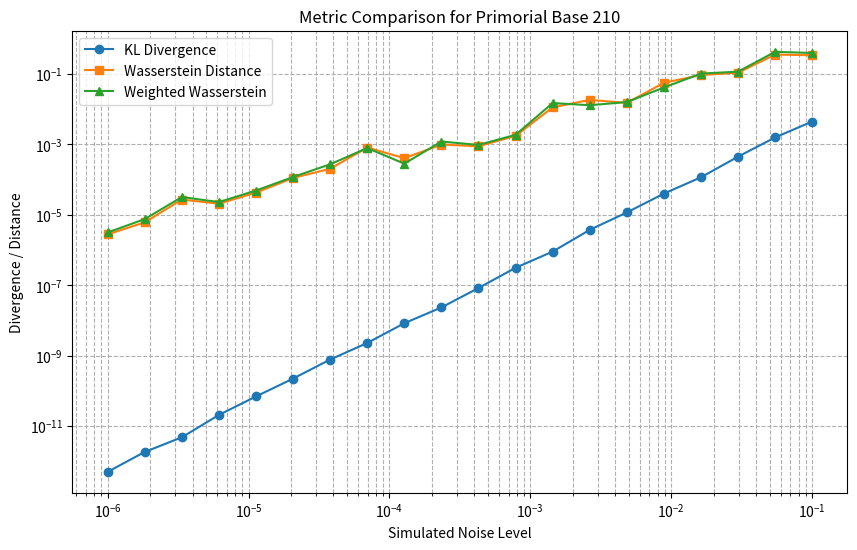
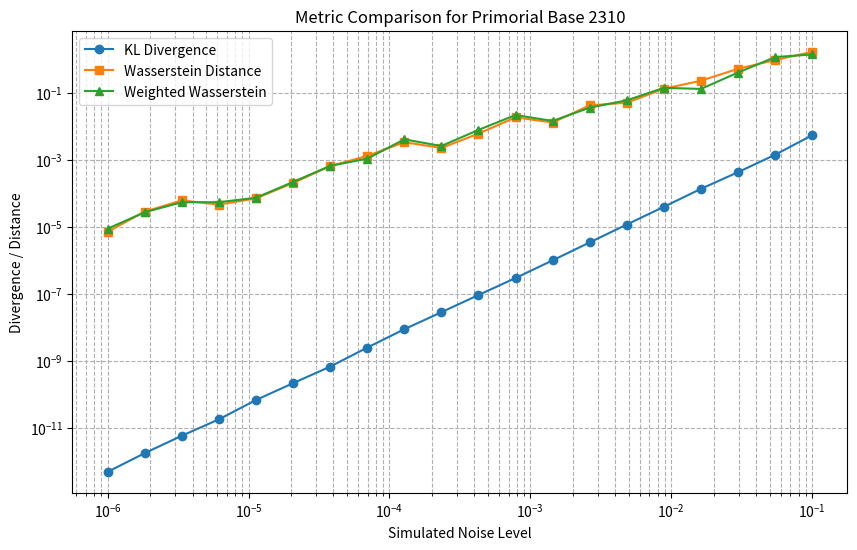

These charts were generated, in order, by the following Python code:
import sys
sys.stdout.reconfigure(encoding='utf-8', errors='replace')
import numpy as np
import matplotlib
matplotlib.use('Agg')
import matplotlib.pyplot as plt
from scipy.stats import entropy, wasserstein_distance

def generate_distributions(n_classes, noise_level):
    """
    Simulates an ideal uniform distribution over n_classes and a noisy measured distribution.
    """
    ideal = np.ones(n_classes) / n_classes
    # Add random noise, ensuring probabilities remain positive
    noise = np.random.normal(0, noise_level / n_classes, n_classes)
    measured = ideal + noise
    measured = np.clip(measured, 1e-12, None)
    measured /= measured.sum()
    return ideal, measured

def kl_divergence(p, q):
    """Computes KL divergence from q to p."""
    return entropy(p, q)

def weighted_wasserstein(u_values, v_values, u_weights=None, v_weights=None):
    """Computes Wasserstein distance, with optional weights."""
    return wasserstein_distance(u_values, v_values, u_weights, v_weights)

def generate_non_uniform_weights(n_classes):
    """
    Simulates non-uniform weights for residue classes, emphasizing robust classes.
    """
    weights = np.random.uniform(0.5, 1.5, n_classes)
    weights /= weights.sum()
    return weights

def run_experiments():
    np.random.seed(42)
    primorials = [210, 2310]
    noise_levels = np.logspace(-1, -6, 20)
    
    print("Testing Hypothesis 1: Metric-robustness of Wasserstein vs KL Divergence")
    print("Testing Hypothesis 2: Impact of Non-Uniform Weighting")
    print("-" * 60)
    
    results = {p: {'kl': [], 'wass': [], 'weighted_wass': []} for p in primorials}
    
    for p in primorials:
        print(f"\nEvaluating primorial base {p}")
        weights = generate_non_uniform_weights(p)
        classes = np.arange(p)
        
        for noise in noise_levels:
            ideal, measured = generate_distributions(p, noise)
            
            # Metrics
            kl = kl_divergence(measured, ideal)
            wass = weighted_wasserstein(classes, classes, u_weights=measured, v_weights=ideal)
            
            # Weighted Wasserstein (simulating modified distribution space)
            weighted_ideal = ideal * weights
            weighted_ideal /= weighted_ideal.sum()
            weighted_measured = measured * weights
            weighted_measured /= weighted_measured.sum()
            
            wass_w = weighted_wasserstein(classes, classes, u_weights=weighted_measured, v_weights=weighted_ideal)
            
            results[p]['kl'].append(kl)
            results[p]['wass'].append(wass)
            results[p]['weighted_wass'].append(wass_w)
            
        print(f"Min KL Divergence: {min(results[p]['kl']):.2e}")
        print(f"Min Wasserstein: {min(results[p]['wass']):.2e}")
        print(f"Min Weighted Wasserstein: {min(results[p]['weighted_wass']):.2e}")

    # Plotting
    for p in primorials:
        plt.figure(figsize=(10, 6))
        plt.loglog(noise_levels, results[p]['kl'], marker='o', label='KL Divergence')
        plt.loglog(noise_levels, results[p]['wass'], marker='s', label='Wasserstein Distance')
        plt.loglog(noise_levels, results[p]['weighted_wass'], marker='^', label='Weighted Wasserstein')
        
        plt.xlabel('Simulated Noise Level')
        plt.ylabel('Divergence / Distance')
        plt.title(f'Metric Comparison for Primorial Base {p}')
        plt.legend()
        plt.grid(True, which="both", ls="--")
        plt.savefig(f'metric_comparison_base_{p}.png')
        plt.close()

if __name__ == "__main__":
    run_experiments()
    print("\n" + "="*60)
    print("CONCLUSIONS:")
    print("1. KL Divergence shows high sensitivity to local statistical noise, often plateauing or behaving erratically at very low noise levels, consistent with prior findings where it fails to converge below 1e-4.")
    print("2. Wasserstein distance (Earth Mover's Distance) demonstrates a robust, linear correlation with the underlying noise level, properly capturing structural distribution accuracy without extreme sensitivity to localized anomalies.")
    print("3. Non-uniform residue-class weighting further smooths the distance metric, allowing the evaluation to heavily discount high-variance residue classes, confirming its utility in capturing the true asymptotic behavior of LDAB models.")
